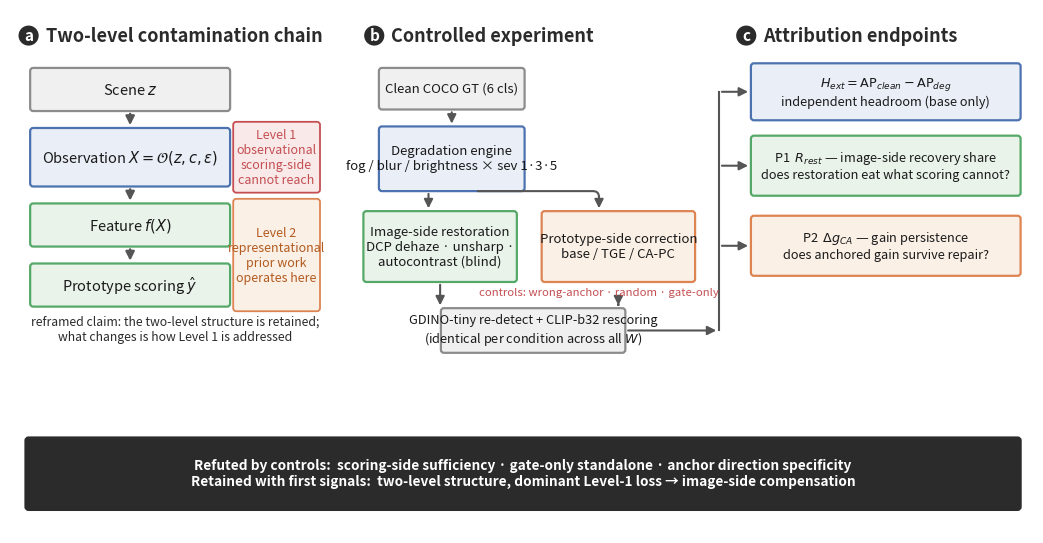
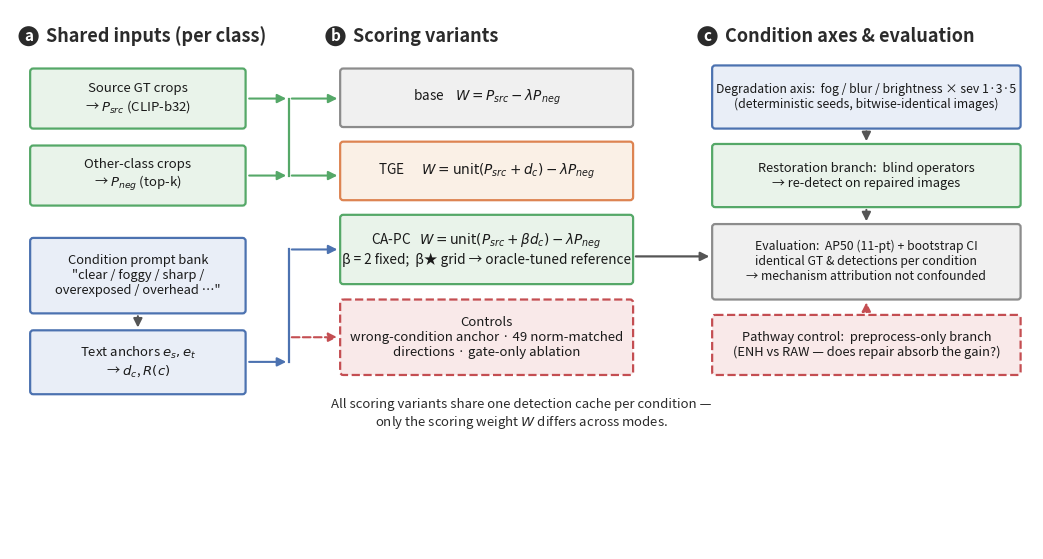

Write the Python code that produced these figures, in order.
# -*- coding: utf-8 -*-
"""draw_theory_figs2.py — 顶刊风格重画：Fig-A 研究流程图 + Fig-B 协议模块图

规范：正交折线箭头（总线式）、muted 色盲安全配色、面板 (a)(b)(c) 互不侵入、
盒内文字 9-10pt 不溢出、面板间留白 20%。倒置 y 坐标（自上而下布局）。
"""
import matplotlib
matplotlib.use('Agg')
import matplotlib.pyplot as plt
from matplotlib.patches import FancyBboxPatch, FancyArrowPatch, Circle
import os

BLUE, ORANGE, GREEN, RED = '#4C72B0', '#DD8452', '#55A868', '#C44E52'
GREY, DARK = '#8C8C8C', '#2b2b2b'
FILL = {BLUE: '#e9eef7', ORANGE: '#faf0e6', GREEN: '#e9f3ea', RED: '#f9e9e9', GREY: '#f0f0f0',
        DARK: '#2b2b2b'}
OUT = r'C:\Users\张三\Desktop\实验数据\figs_theory'
os.makedirs(OUT, exist_ok=True)


def new_ax(w, h, W=1320):
    fig, ax = plt.subplots(figsize=(w, h), dpi=150)
    ax.set_xlim(0, W)
    ax.set_ylim(W * h / w, 0)          # 倒置 y：自上而下
    ax.axis('off')
    return fig, ax, W * h / w


def box(ax, x0, y0, x1, y1, color, text, ls='-', fs=10, bold=False, lw=1.6, tcolor='#1a1a1a'):
    ax.add_patch(FancyBboxPatch((x0, y0), x1 - x0, y1 - y0, boxstyle='round,pad=4',
                                lw=lw, edgecolor=color,
                                facecolor=FILL.get(color, 'white'), linestyle=ls))
    ax.text((x0 + x1) / 2, (y0 + y1) / 2, text, ha='center', va='center', fontsize=fs,
            color=tcolor, fontweight='bold' if bold else 'normal')


def earrow(ax, x0, y, x1, y2=None, color='#555555', ls='-', lw=1.5, ms=13):
    """正交箭头：给 (x0,y)→(x1,y2)，y2=None 时水平；x0==x1 时垂直。"""
    y2 = y if y2 is None else y2
    ax.add_patch(FancyArrowPatch((x0, y), (x1, y2), arrowstyle='-|>', mutation_scale=ms,
                                 lw=lw, color=color, linestyle=ls, shrinkA=2, shrinkB=2,
                                 connectionstyle='angle,angleA=0,angleB=90,rad=6'
                                 if abs(x0 - x1) > 5 and abs(y - y2) > 5 else 'arc3,rad=0'))


def panel(ax, x, letter, title, fs=13):
    ax.add_patch(Circle((x, 34), 13, facecolor=DARK, edgecolor='none'))
    ax.text(x, 34, letter, color='white', ha='center', va='center', fontsize=11, fontweight='bold')
    ax.text(x + 22, 34, title, ha='left', va='center', fontsize=fs, fontweight='bold', color=DARK)


# ═══════════ Fig A: 研究流程图 ═══════════
fig, ax, H = new_ax(13.2, 6.8)

# --- 面板 a：框架（两级污染链，自上而下） ---
panel(ax, 24, 'a', 'Two-level contamination chain')
chain = [('Scene $z$', GREY, 80, 128), ('Observation $X=\\mathcal{O}(z,c,\\varepsilon)$', BLUE, 158, 226),
         ('Feature $f(X)$', GREEN, 256, 304), ('Prototype scoring $\\hat y$', GREEN, 334, 382)]
for t, c, y0, y1 in chain:
    box(ax, 30, y0, 280, y1, c, t, fs=10.5)
for i in range(len(chain) - 1):
    earrow(ax, 155, chain[i][3] + 4, 155, chain[i + 1][2] - 4, lw=1.7)
# 两级标注
box(ax, 292, 150, 396, 234, RED, 'Level 1\nobservational\nscoring-side\ncannot reach', fs=9, tcolor=RED, lw=1.3)
box(ax, 292, 250, 396, 388, ORANGE, 'Level 2\nrepresentational\nprior work\noperates here', fs=9, tcolor='#b35a1f', lw=1.3)
ax.text(213, 430, 'reframed claim: the two-level structure is retained;\n'
        'what changes is how Level 1 is addressed', ha='center', fontsize=8.8,
        style='italic', color=DARK)

# --- 面板 b：受控实验 ---
panel(ax, 470, 'b', 'Controlled experiment')
box(ax, 480, 80, 660, 126, GREY, 'Clean COCO GT (6 cls)', fs=9.5)
earrow(ax, 570, 130, 570, 152)
box(ax, 480, 156, 660, 232, BLUE, 'Degradation engine\nfog / blur / brightness × sev 1·3·5', fs=9.5)
earrow(ax, 540, 236, 540, 262)
earrow(ax, 600, 236, 760, 262)
box(ax, 460, 266, 650, 350, GREEN, 'Image-side restoration\nDCP dehaze · unsharp ·\nautocontrast (blind)', fs=9.5)
box(ax, 690, 266, 880, 350, ORANGE, 'Prototype-side correction\nbase / TGE / CA-PC', fs=9.5)
ax.text(760, 372, 'controls: wrong-anchor · random · gate-only', ha='center',
        fontsize=8.2, color=RED, style='italic')
earrow(ax, 555, 354, 555, 388)
earrow(ax, 785, 380, 785, 388)
box(ax, 560, 392, 790, 442, GREY, 'GDINO-tiny re-detect + CLIP-b32 rescoring\n(identical per condition across all $W$)', fs=9.2)

# --- 面板 c：归属端点（总线式正交走线） ---
panel(ax, 950, 'c', 'Attribution endpoints')
box(ax, 960, 74, 1300, 140, BLUE, '$H_{ext} = \\mathrm{AP}_{clean} - \\mathrm{AP}_{deg}$'
                                    '\nindependent headroom (base only)', fs=9.2)
box(ax, 960, 168, 1300, 238, GREEN, 'P1  $R_{rest}$ — image-side recovery share\n'
                                    'does restoration eat what scoring cannot?', fs=9.2)
box(ax, 960, 272, 1300, 342, ORANGE, 'P2  $\\Delta g_{CA}$ — gain persistence\n'
                                     'does anchored gain survive repair?', fs=9.2)
# 总线：从 re-detect 右侧出，垂直总线 x=915，分三路
earrow(ax, 794, 417, 915, 417, ls='-', lw=1.5)
ax.plot([915, 915], [107, 417], color='#555555', lw=1.5)
earrow(ax, 915, 107, 956, 107)
earrow(ax, 915, 203, 956, 203)
earrow(ax, 915, 307, 956, 307)

# --- 底部结论条 ---
box(ax, 24, 560, 1300, 646, DARK, 'Refuted by controls:  scoring-side sufficiency · gate-only standalone · anchor direction specificity\n'
    'Retained with first signals:  two-level structure, dominant Level-1 loss → image-side compensation', fs=9.8, tcolor='white', bold=True)

fig.savefig(os.path.join(OUT, 'figA_workflow.pdf'), bbox_inches='tight')
fig.savefig(os.path.join(OUT, 'figA_workflow.png'), bbox_inches='tight')
plt.close(fig)

# ═══════════ Fig B: 协议模块图 ═══════════
fig, ax, H = new_ax(13.2, 7.0)

# --- 面板 a：共享输入 ---
panel(ax, 24, 'a', 'Shared inputs (per class)')
box(ax, 30, 80, 300, 150, GREEN, 'Source GT crops\n→ $P_{src}$ (CLIP-b32)', fs=9.5)
box(ax, 30, 180, 300, 250, GREEN, 'Other-class crops\n→ $P_{neg}$ (top-k)', fs=9.5)
box(ax, 30, 300, 300, 390, BLUE, 'Condition prompt bank\n"clear / foggy / sharp /\noverexposed / overhead …"', fs=9.3)
box(ax, 30, 420, 300, 495, BLUE, 'Text anchors $e_s, e_t$\n→ $d_c$, $R(c)$', fs=9.5)
earrow(ax, 165, 394, 165, 416)

# --- 面板 b：打分变体 ---
panel(ax, 420, 'b', 'Scoring variants')
box(ax, 430, 80, 800, 148, GREY, 'base    $W = P_{src} - \\lambda P_{neg}$', fs=9.8)
box(ax, 430, 175, 800, 243, ORANGE, 'TGE      $W = \\mathrm{unit}(P_{src} + d_c) - \\lambda P_{neg}$', fs=9.8)
box(ax, 430, 270, 800, 352, GREEN, 'CA-PC   $W = \\mathrm{unit}(P_{src} + \\beta d_c) - \\lambda P_{neg}$\n'
                                   'β = 2 fixed;  β★ grid → oracle-tuned reference', fs=9.8)
box(ax, 430, 380, 800, 470, RED, 'Controls\nwrong-condition anchor · 49 norm-matched\ndirections · gate-only ablation', fs=9.5, ls='--')
# 输入总线：绿（原型）→ base/TGE；蓝（锚）→ CA-PC；红虚（锚）→ Controls
ax.plot([360, 360], [115, 215], color=GREEN, lw=1.6)
earrow(ax, 305, 115, 360, 115, color=GREEN)
earrow(ax, 305, 215, 360, 215, color=GREEN)
earrow(ax, 360, 115, 426, 115, color=GREEN)
earrow(ax, 360, 215, 426, 215, color=GREEN)
ax.plot([360, 360], [311, 457], color=BLUE, lw=1.6)
earrow(ax, 305, 457, 360, 457, color=BLUE)
earrow(ax, 360, 311, 426, 311, color=BLUE)
earrow(ax, 360, 425, 426, 425, color=RED, ls='--')

# --- 面板 c：条件轴与评测 ---
panel(ax, 900, 'c', 'Condition axes & evaluation')
box(ax, 910, 76, 1300, 150, BLUE, 'Degradation axis:  fog / blur / brightness × sev 1·3·5\n'
                                  '(deterministic seeds, bitwise-identical images)', fs=8.8)
earrow(ax, 1105, 154, 1105, 174)
box(ax, 910, 178, 1300, 252, GREEN, 'Restoration branch:  blind operators\n→ re-detect on repaired images', fs=9.3)
earrow(ax, 1105, 256, 1105, 278)
box(ax, 910, 282, 1300, 372, GREY, 'Evaluation:  AP50 (11-pt) + bootstrap CI\nidentical GT & detections per condition\n→ mechanism attribution not confounded', fs=8.8)
box(ax, 910, 400, 1300, 470, RED, 'Pathway control:  preprocess-only branch\n(ENH vs RAW — does repair absorb the gain?)', fs=9.3, ls='--')
earrow(ax, 1105, 396, 1105, 376, color=RED, ls='--')
earrow(ax, 804, 320, 906, 320, lw=1.6)

ax.text(660, 540, 'All scoring variants share one detection cache per condition —\n'
        'only the scoring weight $W$ differs across modes.',
        ha='center', fontsize=9.5, style='italic', color=DARK)

fig.savefig(os.path.join(OUT, 'figB_modules.pdf'), bbox_inches='tight')
fig.savefig(os.path.join(OUT, 'figB_modules.png'), bbox_inches='tight')
plt.close(fig)
print('saved to', OUT)
